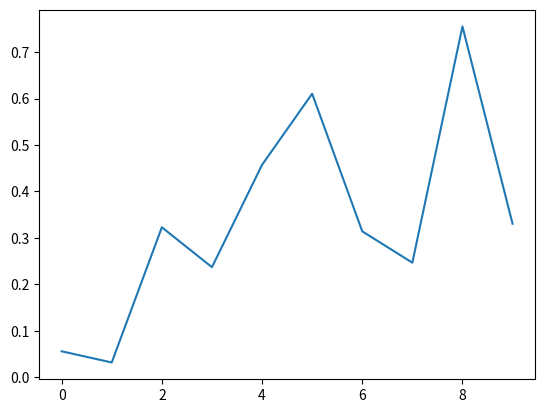

Here is the Python script that generated this plot:
# -*- coding: utf-8 -*-

import numpy as np
import matplotlib.pyplot as plt
import matplotlib.animation as animation

fig = plt.figure()
axes1 = fig.add_subplot(111) # 参数349的意思是：将画布分割成3行4列，图像画在从左到右从上到下的第9块；111同理
line, = axes1.plot(np.random.rand(10))


# 因为update的参数是调用函数data_gen,所以第一个默认参数不能是framenum
def update(data):
    line.set_ydata(data)
    return line,


# 每次生成10个随机数据
def data_gen():
    while True:
        yield np.random.rand(10)


ani = animation.FuncAnimation(fig, update, data_gen, interval=2 * 1000)
plt.show()
